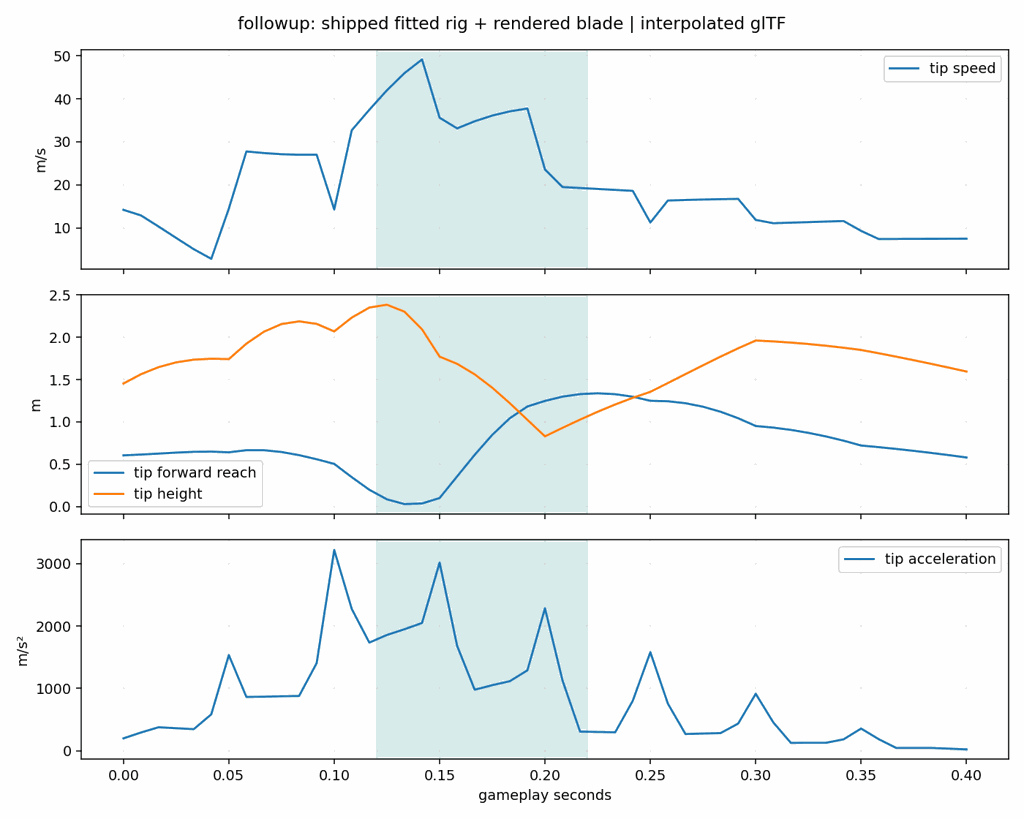

Source data for this figure (header and first rows):
game_s, hand_x, hand_y, hand_z, tip_x, tip_y, tip_z, tip_speed_mps, tip_accel_mps2
0.0, 0.5659, 1.155, -0.1852, 1.152, 1.453, -0.6054, 14.18, 199.8
0.008333, 0.5824, 1.221, -0.1522, 1.109, 1.563, -0.6148, 12.87, 293.6
0.01667, 0.5877, 1.288, -0.1195, 1.06, 1.646, -0.6262, 10.3, 377.6
0.025, 0.5824, 1.354, -0.08823, 1.012, 1.703, -0.6379, 7.653, 362.6
0.03333, 0.5674, 1.417, -0.05947, 0.9706, 1.734, -0.6469, 5.041, 347
0.04167, 0.5439, 1.476, -0.03411, 0.9407, 1.745, -0.6494, 2.79, 585
0.05, 0.5134, 1.531, -0.01279, 0.9249, 1.741, -0.6413, 14.46, 1536
0.05833, 0.4883, 1.584, -0.02673, 0.7787, 1.923, -0.6665, 27.75, 863.9
0.06667, 0.4515, 1.631, -0.03413, 0.5955, 2.065, -0.6662, 27.38, 867.5
0.075, 0.4046, 1.668, -0.03595, 0.3861, 2.155, -0.645, 27.11, 875.3
0.08333, 0.35, 1.693, -0.03333, 0.1643, 2.186, -0.6078, 26.98, 879.5
0.09167, 0.2906, 1.704, -0.02742, -0.05537, 2.157, -0.5597, 27, 1406
0.1, 0.2296, 1.7, -0.0193, -0.2576, 2.068, -0.5049, 14.27, 3221
0.1083, 0.3295, 1.694, -0.02397, -0.1344, 2.231, -0.3478, 32.69, 2275
0.1167, 0.436, 1.666, -0.03957, 0.09517, 2.349, -0.1995, 37.44, 1736
0.125, 0.5422, 1.614, -0.06767, 0.4116, 2.383, -0.08679, 41.97, 1858
0.1333, 0.6396, 1.536, -0.1083, 0.7721, 2.301, -0.03022, 45.96, 1950
0.1417, 0.7191, 1.434, -0.1597, 1.119, 2.092, -0.03762, 49.13, 2050
0.15, 0.7722, 1.311, -0.2181, 1.392, 1.77, -0.102, 35.59, 3019
0.1583, 0.7672, 1.246, -0.2889, 1.408, 1.685, -0.3575, 33.11, 1682
0.1667, 0.7464, 1.176, -0.3525, 1.373, 1.561, -0.6122, 34.77, 979.7
0.175, 0.7107, 1.105, -0.406, 1.281, 1.403, -0.8476, 36.09, 1053
0.1833, 0.6622, 1.036, -0.4471, 1.129, 1.22, -1.044, 37.07, 1117
0.1917, 0.6036, 0.9694, -0.4738, 0.925, 1.025, -1.182, 37.74, 1291
0.2, 0.5382, 0.9089, -0.485, 0.6807, 0.8296, -1.248, 23.57, 2286
0.2083, 0.5059, 0.9477, -0.5204, 0.5618, 0.9301, -1.298, 19.48, 1127
0.2167, 0.4694, 0.9868, -0.5499, 0.436, 1.027, -1.328, 19.26, 307.4
0.225, 0.4292, 1.026, -0.5732, 0.3058, 1.12, -1.338, 19.04, 302.3
0.2333, 0.3862, 1.064, -0.5903, 0.1737, 1.206, -1.327, 18.81, 297.1
0.2417, 0.3411, 1.1, -0.6009, 0.04206, 1.284, -1.297, 18.59, 803.1
0.25, 0.2946, 1.135, -0.6051, -0.08653, 1.355, -1.249, 11.23, 1582
0.2583, 0.3223, 1.169, -0.5952, 0.0007755, 1.459, -1.244, 16.35, 755.2
0.2667, 0.3489, 1.203, -0.5808, 0.0858, 1.564, -1.221, 16.47, 269.2
0.275, 0.3737, 1.239, -0.562, 0.166, 1.668, -1.179, 16.58, 277.2
0.2833, 0.3963, 1.275, -0.5386, 0.2391, 1.77, -1.12, 16.66, 284.1
0.2917, 0.4162, 1.31, -0.5109, 0.3027, 1.868, -1.044, 16.73, 436.8
0.3, 0.433, 1.345, -0.4791, 0.3549, 1.96, -0.9517, 11.84, 914.7
0.3083, 0.456, 1.333, -0.4556, 0.4442, 1.95, -0.9328, 11.07, 455.6
0.3167, 0.4774, 1.32, -0.43, 0.532, 1.936, -0.9059, 11.2, 127.1
0.325, 0.4969, 1.307, -0.4026, 0.6176, 1.919, -0.8711, 11.33, 127.8
0.3333, 0.5143, 1.293, -0.3733, 0.7001, 1.899, -0.8286, 11.46, 128.5
0.3417, 0.5296, 1.279, -0.3425, 0.7788, 1.875, -0.7786, 11.58, 183.7
0.35, 0.5424, 1.263, -0.3102, 0.8529, 1.849, -0.7215, 9.289, 357
0.3583, 0.547, 1.244, -0.2952, 0.8967, 1.81, -0.7022, 7.394, 186.8
0.3667, 0.5505, 1.225, -0.2799, 0.9384, 1.77, -0.6812, 7.414, 45.93
0.375, 0.5531, 1.206, -0.2645, 0.9778, 1.728, -0.6584, 7.432, 45.98
0.3833, 0.5545, 1.187, -0.2489, 1.015, 1.685, -0.6339, 7.448, 46.03
0.3917, 0.5549, 1.168, -0.2332, 1.05, 1.64, -0.6079, 7.464, 34.56
0.4, 0.5543, 1.149, -0.2175, 1.082, 1.594, -0.5804, 7.473, 23.06
